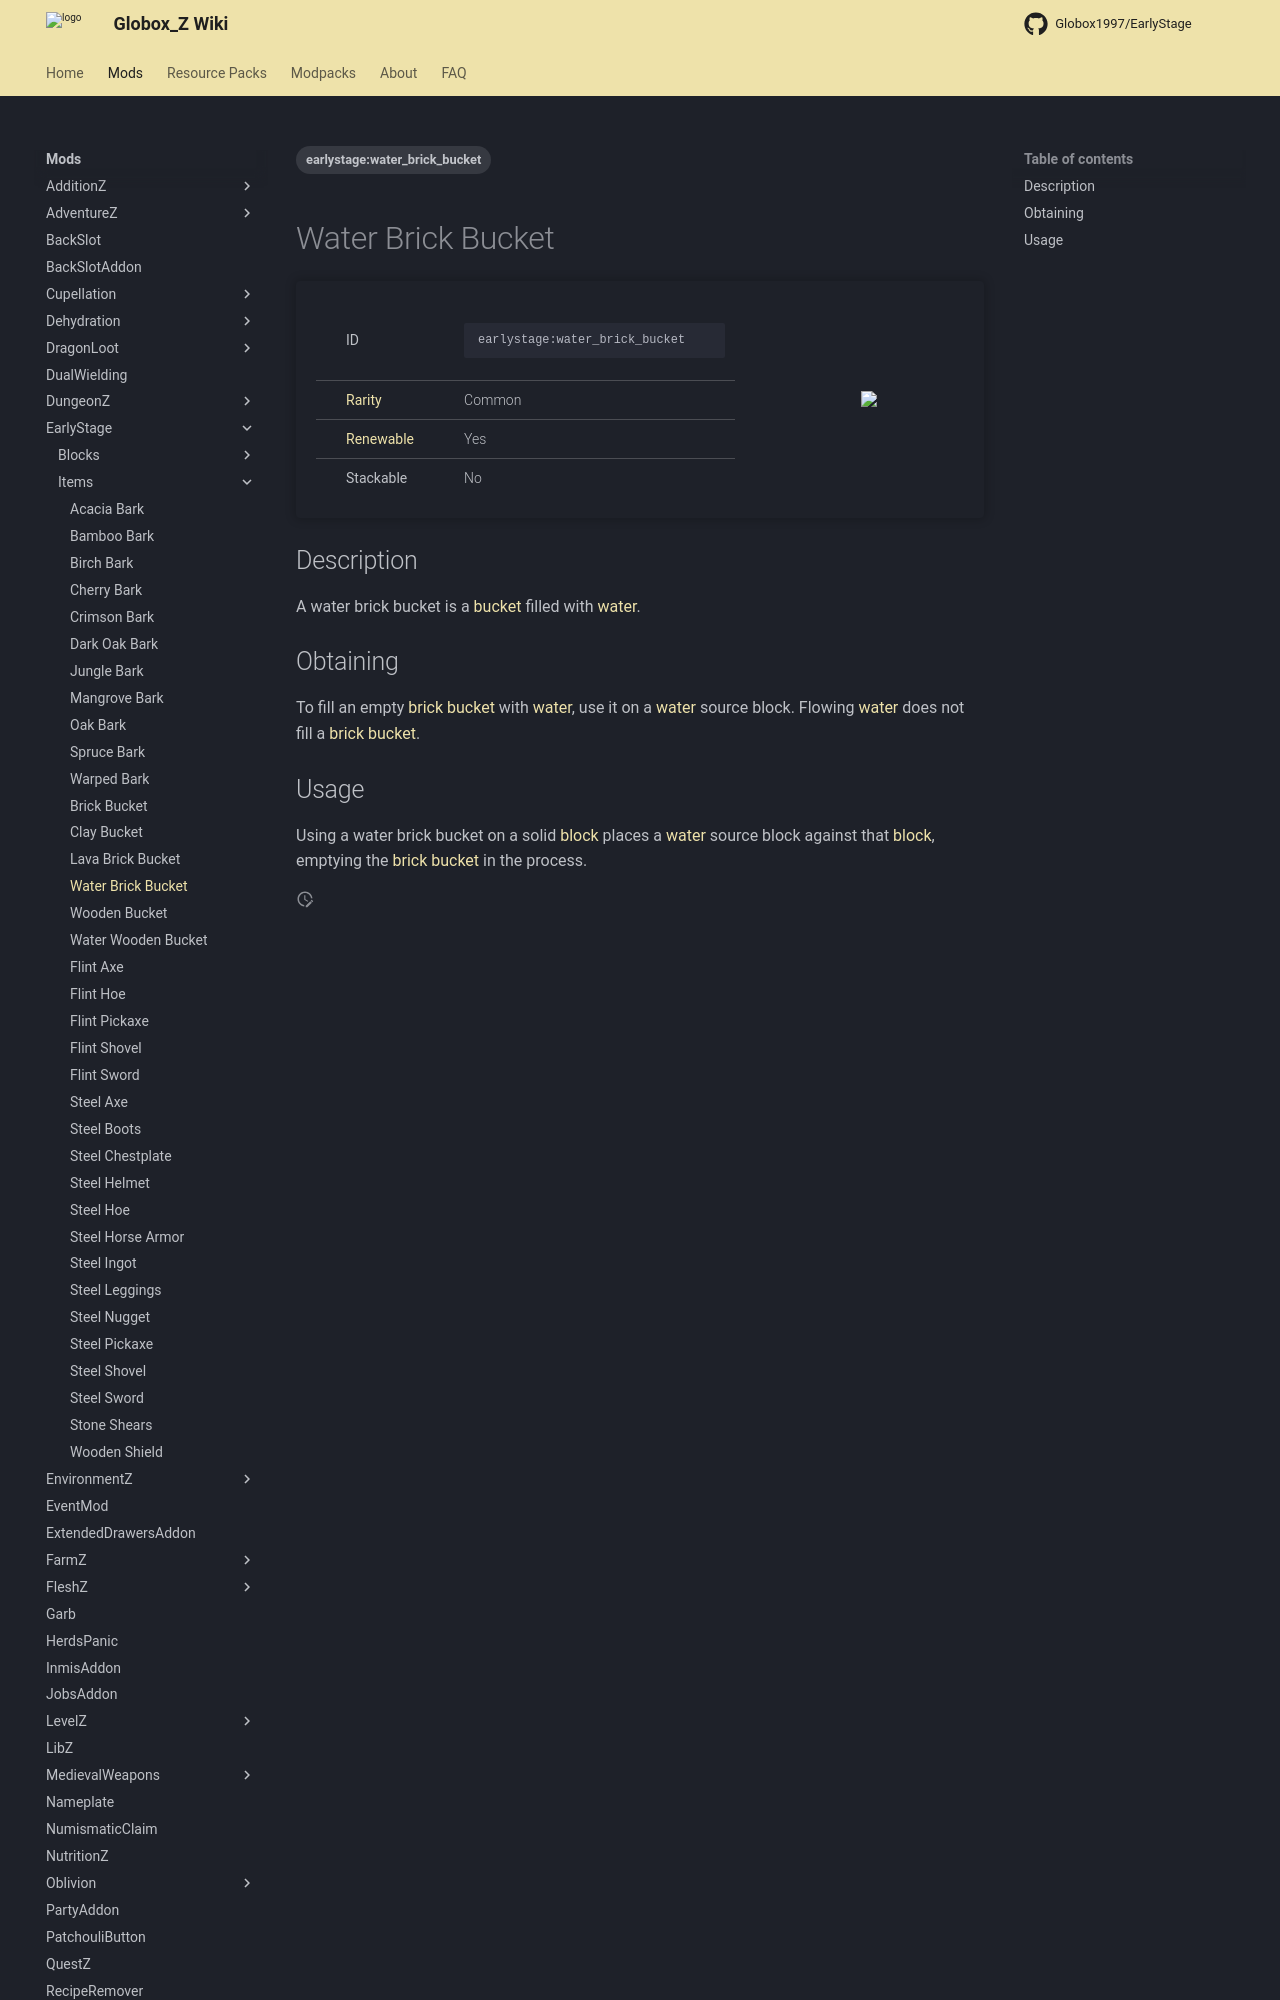

repository: Globox1997/wiki · page: mods/EarlyStage/Items/Water_Brick_Bucket/index.html · generator: mkdocs

---
title: Water Brick Bucket
project: earlystage
summary: earlystage item water brick bucket
tags:
    - earlystage:water_brick_bucket
---
# Water Brick Bucket
<div class="main_table">
<div class="left_main_table">
<table class="left_table">
    <tbody>
        <tr>
            <td class="first-column">ID</td>
            <td class="second-column">
            ```
            earlystage:water_brick_bucket
            ```
            </td>
        </tr>
        <tr id="linear-top">
            <td class="first-column"><a href="https://minecraft.wiki/w/Rarity" target="_blank">Rarity</a></td>
            <td class="second-column">Common</td>
        </tr>
        <tr id="linear-top">
            <td class="first-column"><a href="https://minecraft.wiki/w/Renewable_resource" target="_blank">Renewable</a></td>
            <td class="second-column">Yes</td>
        </tr>
        <tr id="linear-top">
            <td class="first-column">Stackable</td>
            <td class="second-column">No</td>
        </tr>
    </tbody>
</table>
</div>
    <img src="/wiki/assets/earlystage/items/water_brick_bucket.png" loading="lazy" class="right_img_table"/>
</div>

## Description
A water brick bucket is a [bucket](https://minecraft.wiki/w/Bucket) filled with [water](https://minecraft.wiki/w/Water).
